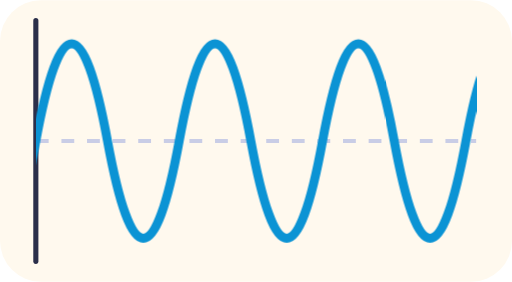
t = 0.00 s
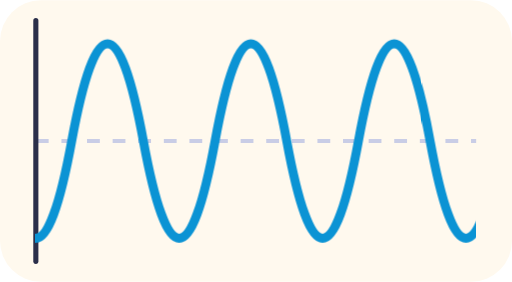
t = 0.25 s
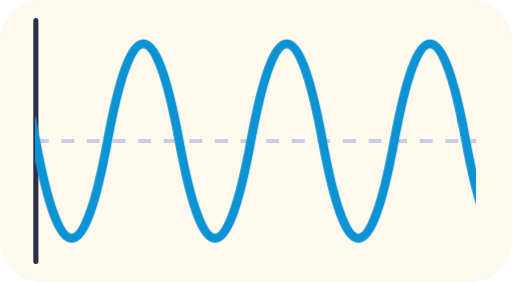
t = 0.50 s
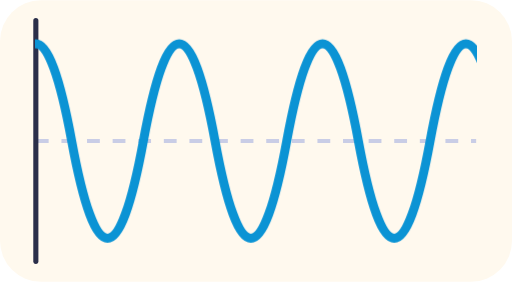
t = 0.75 s

The animated SVG that drew these frames (rendered in a browser with its animation timeline set to each time). Animation: 1 CSS @keyframes rule; one cycle of 1.00 s, repeats indefinitely.

<svg xmlns="http://www.w3.org/2000/svg" viewBox="0 0 200 110" role="img">
<title>A sound wave</title>
<style>.w{animation:m 1s linear infinite}@keyframes m{to{transform:translateX(56px)}}@media (prefers-reduced-motion: reduce){*{animation:none!important}}</style>
<rect width="100%" height="100%" rx="16" fill="#FFF9EE"/>
<defs><clipPath id="c"><rect x="14" y="0" width="172" height="110"/></clipPath></defs>
<path d="M14 55 H186" stroke="#C9CDE6" stroke-width="1.5" stroke-dasharray="5 5"/>
<path d="M14 8 V102" stroke="#2B2F4A" stroke-width="2" stroke-linecap="round"/>
<g clip-path="url(#c)"><path class="w" d="M-42 55 q14 -76 28 0 t28 0 t28 0 t28 0 t28 0 t28 0 t28 0 t28 0 t28 0 t28 0 t28 0" fill="none" stroke="#0B93D4" stroke-width="3.5" stroke-linecap="round"/></g>
</svg>
